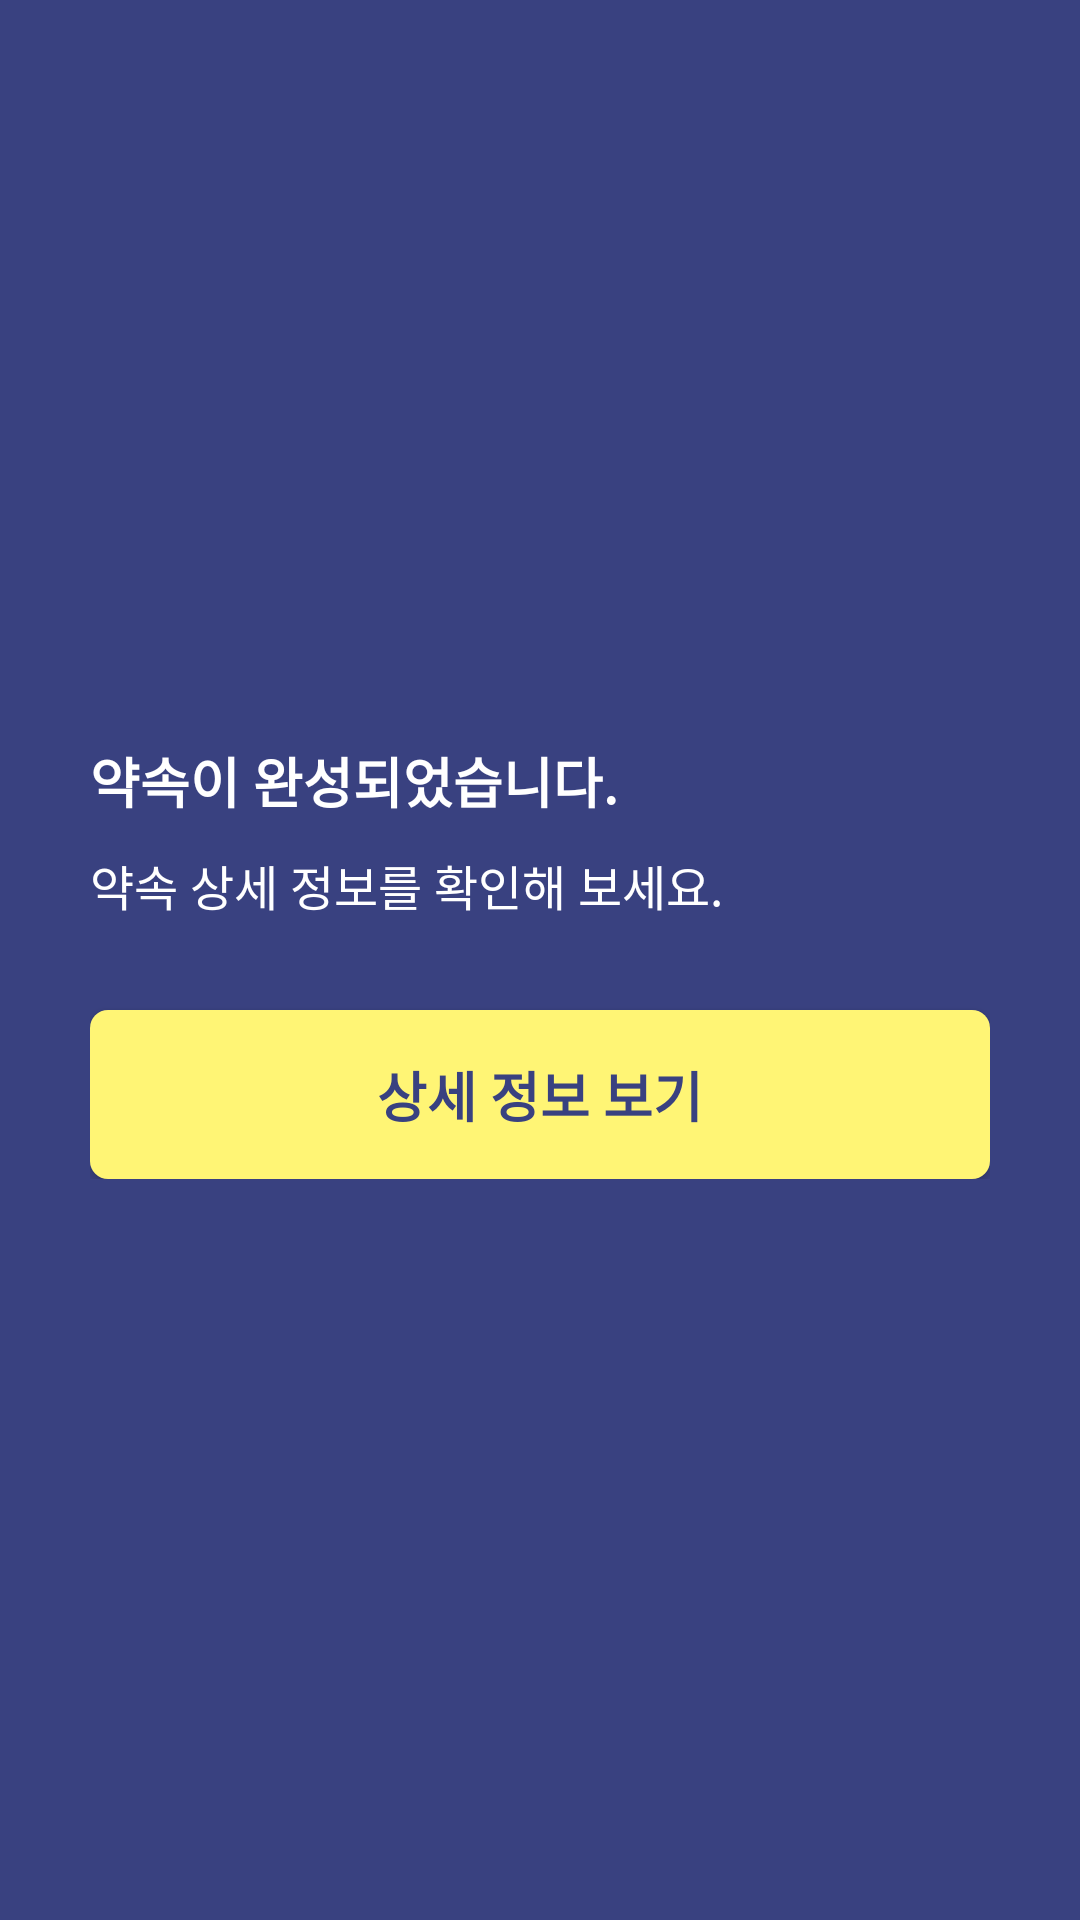

Layout XML and referenced resources for this Android screen:
<!-- AndroidManifest.xml: application theme AppTheme -->
<!-- res/layout/fragment_add__appointment__fragment_6.xml -->
<?xml version="1.0" encoding="utf-8"?>

<RelativeLayout xmlns:android="http://schemas.android.com/apk/res/android"
    xmlns:tools="http://schemas.android.com/tools"
    android:layout_width="match_parent"
    android:layout_height="match_parent"
    android:background="@color/mainColor2"
    tools:context=".Fragments.Add_Appointment_Fragment_6">

    


    <RelativeLayout
        android:layout_width="match_parent"
        android:layout_centerInParent="true"
        android:padding="30dp"
        android:layout_height="wrap_content">
    <TextView
        android:layout_width="wrap_content"
        android:layout_height="wrap_content"
        android:textSize="18sp"
        android:id="@+id/frg_appointment_6_t1"
        android:text="약속이 완성되었습니다."
        android:textColor="#ffffff"
        android:textStyle="bold"/>

    <TextView
        android:layout_width="wrap_content"
        android:layout_height="wrap_content"
        android:textSize="16sp"
        android:layout_below="@id/frg_appointment_6_t1"
        android:layout_marginTop="10dp"
        android:id="@+id/frg_appointment_6_t2"
        android:text="약속 상세 정보를 확인해 보세요."
        android:textColor="#ffffff"
        />

    <Button
        android:layout_width="match_parent"
        android:layout_height="wrap_content"
        android:paddingTop="15dp"
        android:paddingBottom="15dp"
        android:id="@+id/frg_appointment_6_btn"
        android:background="@drawable/corner_maincolor3"
        android:layout_marginTop="30dp"
        android:text="상세 정보 보기"
        android:textColor="@color/mainColor2"
        android:textSize="18sp"
        android:textStyle="bold"
        android:layout_below="@id/frg_appointment_6_t2"/>

    </RelativeLayout>
</RelativeLayout>
<!-- resources referenced by this layout -->
<resources>
  <color name="mainColor2">#394180</color>
  <!-- drawable corner_maincolor3 (drawable) -->
  <?xml version="1.0" encoding="utf-8"?>
  
  <shape xmlns:android="http://schemas.android.com/apk/res/android">
  
      <corners android:radius="6dp"></corners>
      <solid android:color="@color/mainColor3"></solid>
  </shape>
  <style name="AppTheme" parent="Theme.AppCompat.Light.NoActionBar">
          
          <item name="colorPrimary">@color/mainColor1</item>
          <item name="colorPrimaryDark">@color/mainColor2</item>
          <item name="colorAccent">@color/colorAccent</item>
      </style>
  <color name="mainColor3">#FFF575</color>
  <color name="mainColor1">#454FA1</color>
  <color name="colorAccent">#D81B60</color>
</resources>
